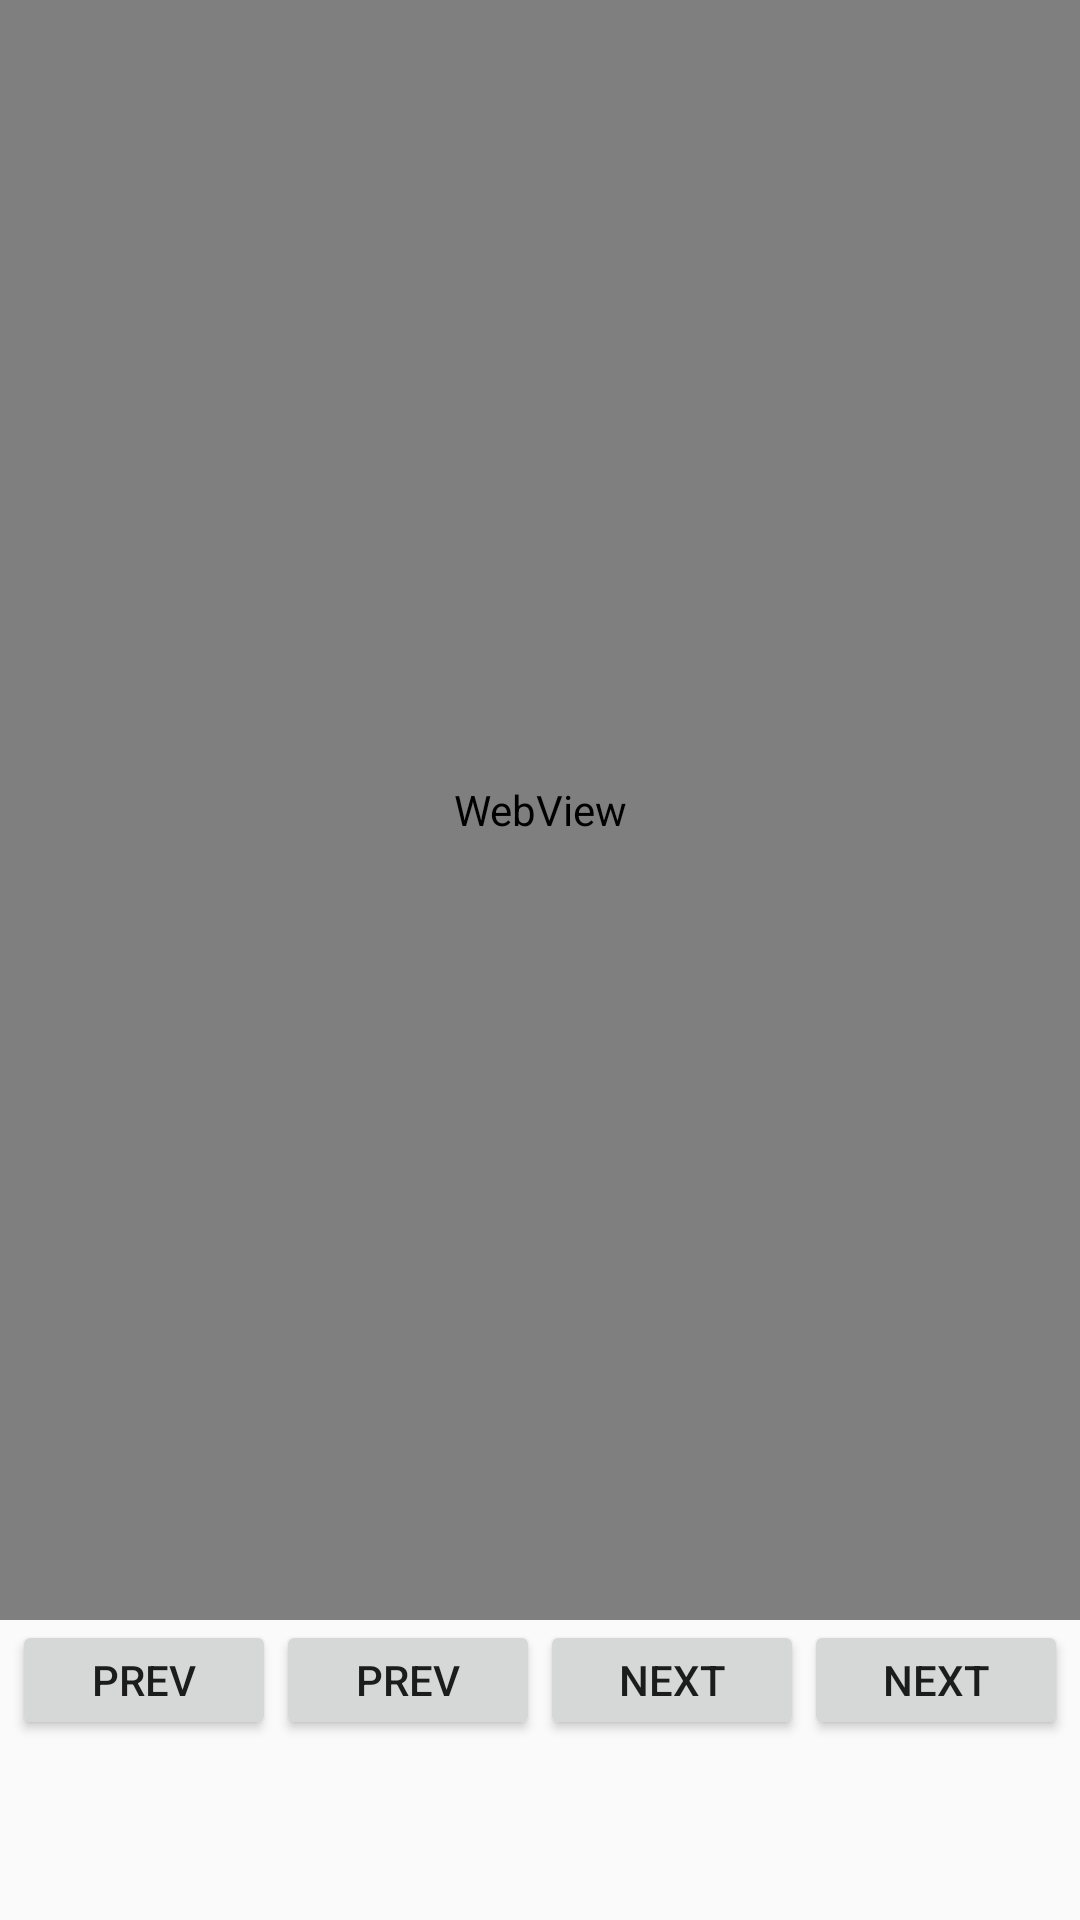

Write the Android layout XML for this screen, with the resource values it uses.
<!-- AndroidManifest.xml: application theme Theme.theme5 -->
<!-- res/layout/activity_vachana.xml -->
<?xml version="1.0" encoding="utf-8"?>
<LinearLayout
    android:layout_width="match_parent"
    android:layout_height="match_parent"
    android:orientation="vertical"
    xmlns:android="http://schemas.android.com/apk/res/android">
    <WebView  xmlns:android="http://schemas.android.com/apk/res/android"
        android:id="@+id/webview"
        android:layout_width="fill_parent"
        android:layout_height="540dp"/>

        <LinearLayout
            android:layout_width="match_parent"
            android:layout_height="40dp"
            android:gravity="center_horizontal"
            android:orientation="horizontal">

        <Button
            android:id="@+id/btn_prev_kathru"
            android:layout_width="wrap_content"
            android:layout_height="match_parent"
            android:text="prev"
            android:onClick="onClick"/>

        <Button
            android:id="@+id/btn_prev_vachana"
            android:layout_width="wrap_content"
            android:layout_height="match_parent"
            android:text="prev"
            android:onClick="onClick"/>

        <Button
            android:id="@+id/btn_next_vachana"
            android:layout_width="wrap_content"
            android:layout_height="match_parent"
            android:text="next"
            android:onClick="onClick"/>

        <Button
            android:id="@+id/btn_next_kathru"
            android:layout_width="wrap_content"
            android:layout_height="match_parent"
            android:text="next"
            android:onClick="onClick"/>
        </LinearLayout>
</LinearLayout>
<!-- resources referenced by this layout -->
<resources>
  <style name="Theme.theme5" parent="MyThemeLight">
          <item name="colorPrimary">@color/color_set_5_primary</item>
          <item name="colorPrimaryDark">@color/color_set_5_primary_dark</item>
          <item name="colorControlActivated">@color/color_set_5_accent</item>
          <item name="colorAccent">@color/color_set_5_accent</item>
      </style>
  <style name="MyThemeLight" parent="AppTheme.NoActionBar">
          <item name="fast_scroller_handle_color">@color/fast_scroller_handle_color_light</item>
      </style>
  <color name="color_set_5_primary">#3F51B5</color>
  <color name="color_set_5_primary_dark">#303F9F</color>
  <color name="color_set_5_accent">#FF4081</color>
  <style name="AppTheme.NoActionBar">
          <item name="windowActionBar">false</item>
          <item name="windowNoTitle">true</item>
      </style>
  <color name="fast_scroller_handle_color_light">#cccccc</color>
</resources>
